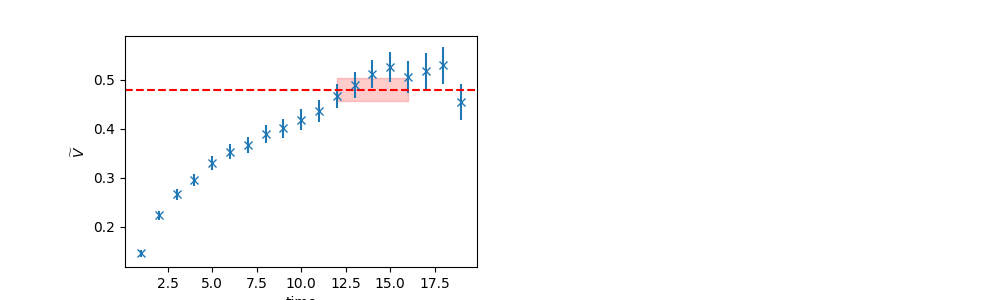

The table this chart was drawn from, first rows:
	EffectiveMass	Error	RegUp	RegLow
0	0.4798	0.02322	17	12
